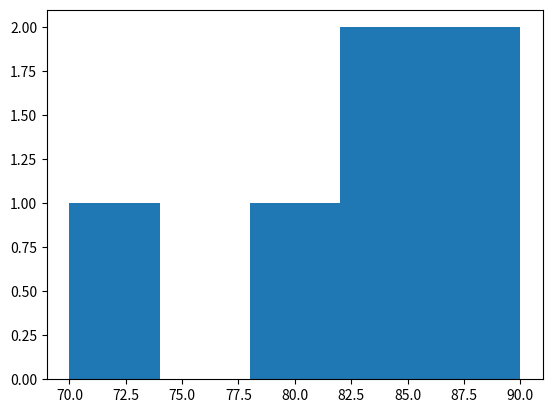
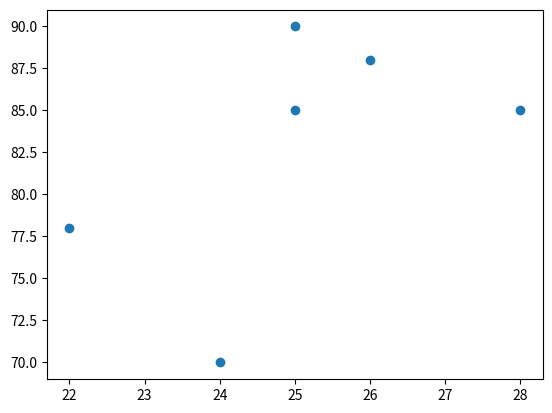

These figures' Python source, in order:
import pandas as pd
import numpy as np
import matplotlib.pyplot as plt

data = {
    'name': ['A', 'B', 'C', 'D', 'E', 'F'],
    'age': [22, 25, np.nan, 28, 24, 26],
    'marks': [78, 85, 90, np.nan, 70, 88],
    'placed': ['Yes', 'No', 'Yes', 'Yes', 'No', 'Yes']
}

df = pd.DataFrame(data)
print(df)
print(df.isnull().sum())

# df = df.dropna()

df['age'] = df['age'].fillna(df['age'].mean())
df['marks'] = df['marks'].fillna(df['marks'].median())

df['placed'] = df['placed'].map({'Yes': 1, 'No': 0})

print(df)
print(df.describe())

plt.figure()
plt.hist(df['marks'], bins=5)
plt.savefig('marks_hist.png')
plt.close()

plt.figure()
plt.scatter(df['age'], df['marks'])
plt.savefig('age_marks.png')
plt.close()

print("ok")
